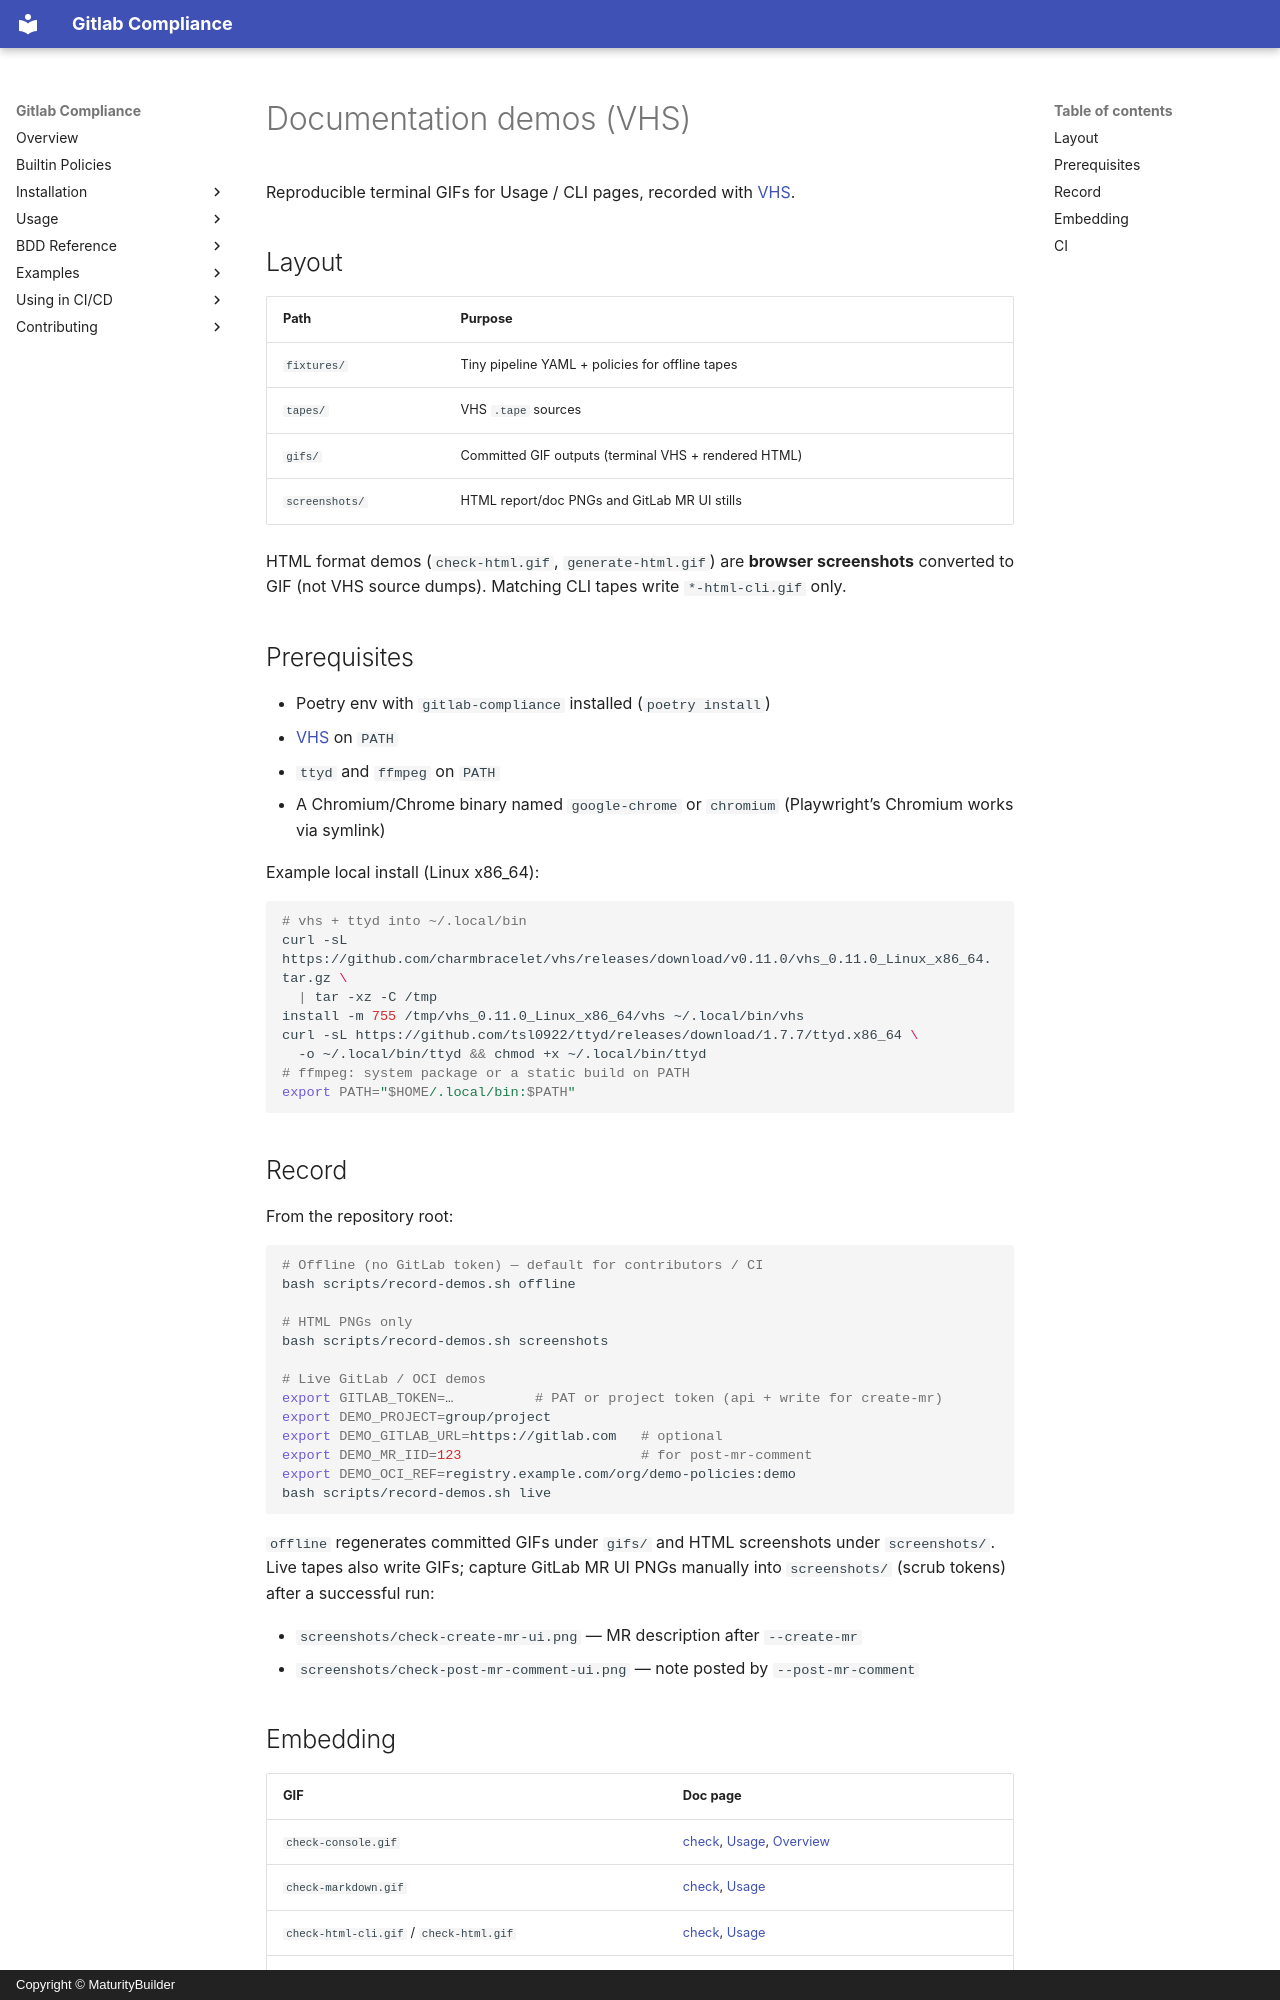

repository: MaturityBuilder/gitlab-compliance · page: demos/index.html · generator: mkdocs · copyright: Copyright © MaturityBuilder

# Documentation demos (VHS)

Reproducible terminal GIFs for Usage / CLI pages, recorded with
[VHS](https://github.com/charmbracelet/vhs).

## Layout

| Path | Purpose |
| ---- | ------- |
| `fixtures/` | Tiny pipeline YAML + policies for offline tapes |
| `tapes/` | VHS `.tape` sources |
| `gifs/` | Committed GIF outputs (terminal VHS + rendered HTML) |
| `screenshots/` | HTML report/doc PNGs and GitLab MR UI stills |

HTML format demos (`check-html.gif`, `generate-html.gif`) are **browser
screenshots** converted to GIF (not VHS source dumps). Matching CLI tapes write
`*-html-cli.gif` only.

## Prerequisites

- Poetry env with `gitlab-compliance` installed (`poetry install`)
- [VHS](https://github.com/charmbracelet/vhs/releases) on `PATH`
- `ttyd` and `ffmpeg` on `PATH`
- A Chromium/Chrome binary named `google-chrome` or `chromium` (Playwright’s
  Chromium works via symlink)

Example local install (Linux x86_64):

```bash
# vhs + ttyd into ~/.local/bin
curl -sL https://github.com/charmbracelet/vhs/releases/download/v0.11.0/vhs_0.11.0_Linux_x86_64.tar.gz \
  | tar -xz -C /tmp
install -m 755 /tmp/vhs_0.11.0_Linux_x86_64/vhs ~/.local/bin/vhs
curl -sL https://github.com/tsl0922/ttyd/releases/download/1.7.7/ttyd.x86_64 \
  -o ~/.local/bin/ttyd && chmod +x ~/.local/bin/ttyd
# ffmpeg: system package or a static build on PATH
export PATH="$HOME/.local/bin:$PATH"
```

## Record

From the repository root:

```bash
# Offline (no GitLab token) — default for contributors / CI
bash scripts/record-demos.sh offline

# HTML PNGs only
bash scripts/record-demos.sh screenshots

# Live GitLab / OCI demos
export GITLAB_TOKEN=…          # PAT or project token (api + write for create-mr)
export DEMO_PROJECT=group/project
export DEMO_GITLAB_URL=https://gitlab.com   # optional
export DEMO_MR_IID=123                      # for post-mr-comment
export DEMO_OCI_REF=registry.example.com/org/demo-policies:demo
bash scripts/record-demos.sh live
```

`offline` regenerates committed GIFs under `gifs/` and HTML screenshots under
`screenshots/`. Live tapes also write GIFs; capture GitLab MR UI PNGs manually
into `screenshots/` (scrub tokens) after a successful run:

- `screenshots/check-create-mr-ui.png` — MR description after `--create-mr`
- `screenshots/check-post-mr-comment-ui.png` — note posted by `--post-mr-comment`
